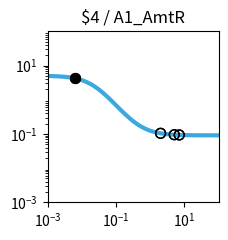

Source code (Python): (Note: this script raises an exception after producing the figure.)
import matplotlib.pyplot as plt
import matplotlib.ticker as ticker
import numpy as np

fig, ax = plt.subplots(figsize=(2.5,2.5))

plt.xlim(1.000000e-03, 1.000000e+02)
plt.ylim(1.000000e-03, 1.000000e+02)

x = np.array([1.000000e-03,1.122018e-03,1.258925e-03,1.412538e-03,1.584893e-03,1.778279e-03,1.995262e-03,2.238721e-03,2.511886e-03,2.818383e-03,3.162278e-03,3.548134e-03,3.981072e-03,4.466836e-03,5.011872e-03,5.623413e-03,6.309573e-03,7.079458e-03,7.943282e-03,8.912509e-03,1.000000e-02,1.122018e-02,1.258925e-02,1.412538e-02,1.584893e-02,1.778279e-02,1.995262e-02,2.238721e-02,2.511886e-02,2.818383e-02,3.162278e-02,3.548134e-02,3.981072e-02,4.466836e-02,5.011872e-02,5.623413e-02,6.309573e-02,7.079458e-02,7.943282e-02,8.912509e-02,1.000000e-01,1.122018e-01,1.258925e-01,1.412538e-01,1.584893e-01,1.778279e-01,1.995262e-01,2.238721e-01,2.511886e-01,2.818383e-01,3.162278e-01,3.548134e-01,3.981072e-01,4.466836e-01,5.011872e-01,5.623413e-01,6.309573e-01,7.079458e-01,7.943282e-01,8.912509e-01,1.000000e+00,1.122018e+00,1.258925e+00,1.412538e+00,1.584893e+00,1.778279e+00,1.995262e+00,2.238721e+00,2.511886e+00,2.818383e+00,3.162278e+00,3.548134e+00,3.981072e+00,4.466836e+00,5.011872e+00,5.623413e+00,6.309573e+00,7.079458e+00,7.943282e+00,8.912509e+00,1.000000e+01,1.122018e+01,1.258925e+01,1.412538e+01,1.584893e+01,1.778279e+01,1.995262e+01,2.238721e+01,2.511886e+01,2.818383e+01,3.162278e+01,3.548134e+01,3.981072e+01,4.466836e+01,5.011872e+01,5.623413e+01,6.309573e+01,7.079458e+01,7.943282e+01,8.912509e+01,1.000000e+02,])
y = np.array([4.950744e+00,4.937165e+00,4.921475e+00,4.903362e+00,4.882475e+00,4.858420e+00,4.830758e+00,4.799000e+00,4.762613e+00,4.721013e+00,4.673573e+00,4.619631e+00,4.558498e+00,4.489471e+00,4.411861e+00,4.325011e+00,4.228334e+00,4.121352e+00,4.003734e+00,3.875348e+00,3.736297e+00,3.586967e+00,3.428047e+00,3.260549e+00,3.085801e+00,2.905414e+00,2.721238e+00,2.535288e+00,2.349657e+00,2.166423e+00,1.987560e+00,1.814851e+00,1.649827e+00,1.493722e+00,1.347449e+00,1.211603e+00,1.086481e+00,9.721111e-01,8.682949e-01,7.746531e-01,6.906692e-01,6.157319e-01,5.491718e-01,4.902918e-01,4.383927e-01,3.927915e-01,3.528354e-01,3.179107e-01,2.874491e-01,2.609295e-01,2.378791e-01,2.178724e-01,2.005286e-01,1.855093e-01,1.725148e-01,1.612811e-01,1.515762e-01,1.431971e-01,1.359664e-01,1.297294e-01,1.243516e-01,1.197161e-01,1.157217e-01,1.122805e-01,1.093165e-01,1.067641e-01,1.045663e-01,1.026742e-01,1.010455e-01,9.964361e-02,9.843706e-02,9.739872e-02,9.650518e-02,9.573630e-02,9.507471e-02,9.450548e-02,9.401571e-02,9.359434e-02,9.323182e-02,9.291993e-02,9.265162e-02,9.242079e-02,9.222222e-02,9.205139e-02,9.190443e-02,9.177801e-02,9.166926e-02,9.157571e-02,9.149524e-02,9.142601e-02,9.136646e-02,9.131523e-02,9.127116e-02,9.123326e-02,9.120065e-02,9.117260e-02,9.114847e-02,9.112772e-02,9.110986e-02,9.109450e-02,9.108129e-02,])
c = "#3ba9e0"

hi_x = np.array([6.400000e-03,6.400000e-03,])
hi_y = np.array([4.215678e+00,4.215678e+00,])
lo_x = np.array([2.010400e+00,5.058500e+00,7.062500e+00,2.010400e+00,5.058500e+00,7.062500e+00,])
lo_y = np.array([1.044332e-01,9.502570e-02,9.360249e-02,1.044332e-01,9.502570e-02,9.360249e-02,])

plt.loglog(x,y,lw=3,color=c)
plt.scatter(hi_x,hi_y,marker='o',s=50,color='black',zorder=10)
plt.scatter(lo_x,lo_y,marker='o',s=50,edgecolors='black',color='none',zorder=10)

plt.title("$4 / A1_AmtR")

ax.xaxis.set_major_locator(ticker.LogLocator(numticks=3))
ax.yaxis.set_major_locator(ticker.LogLocator(numticks=3))

ax.set_aspect('equal')
plt.tight_layout()

plt.savefig("/content/output/0x7E/response_plot_$4_A1_AmtR.png", bbox_inches='tight')
